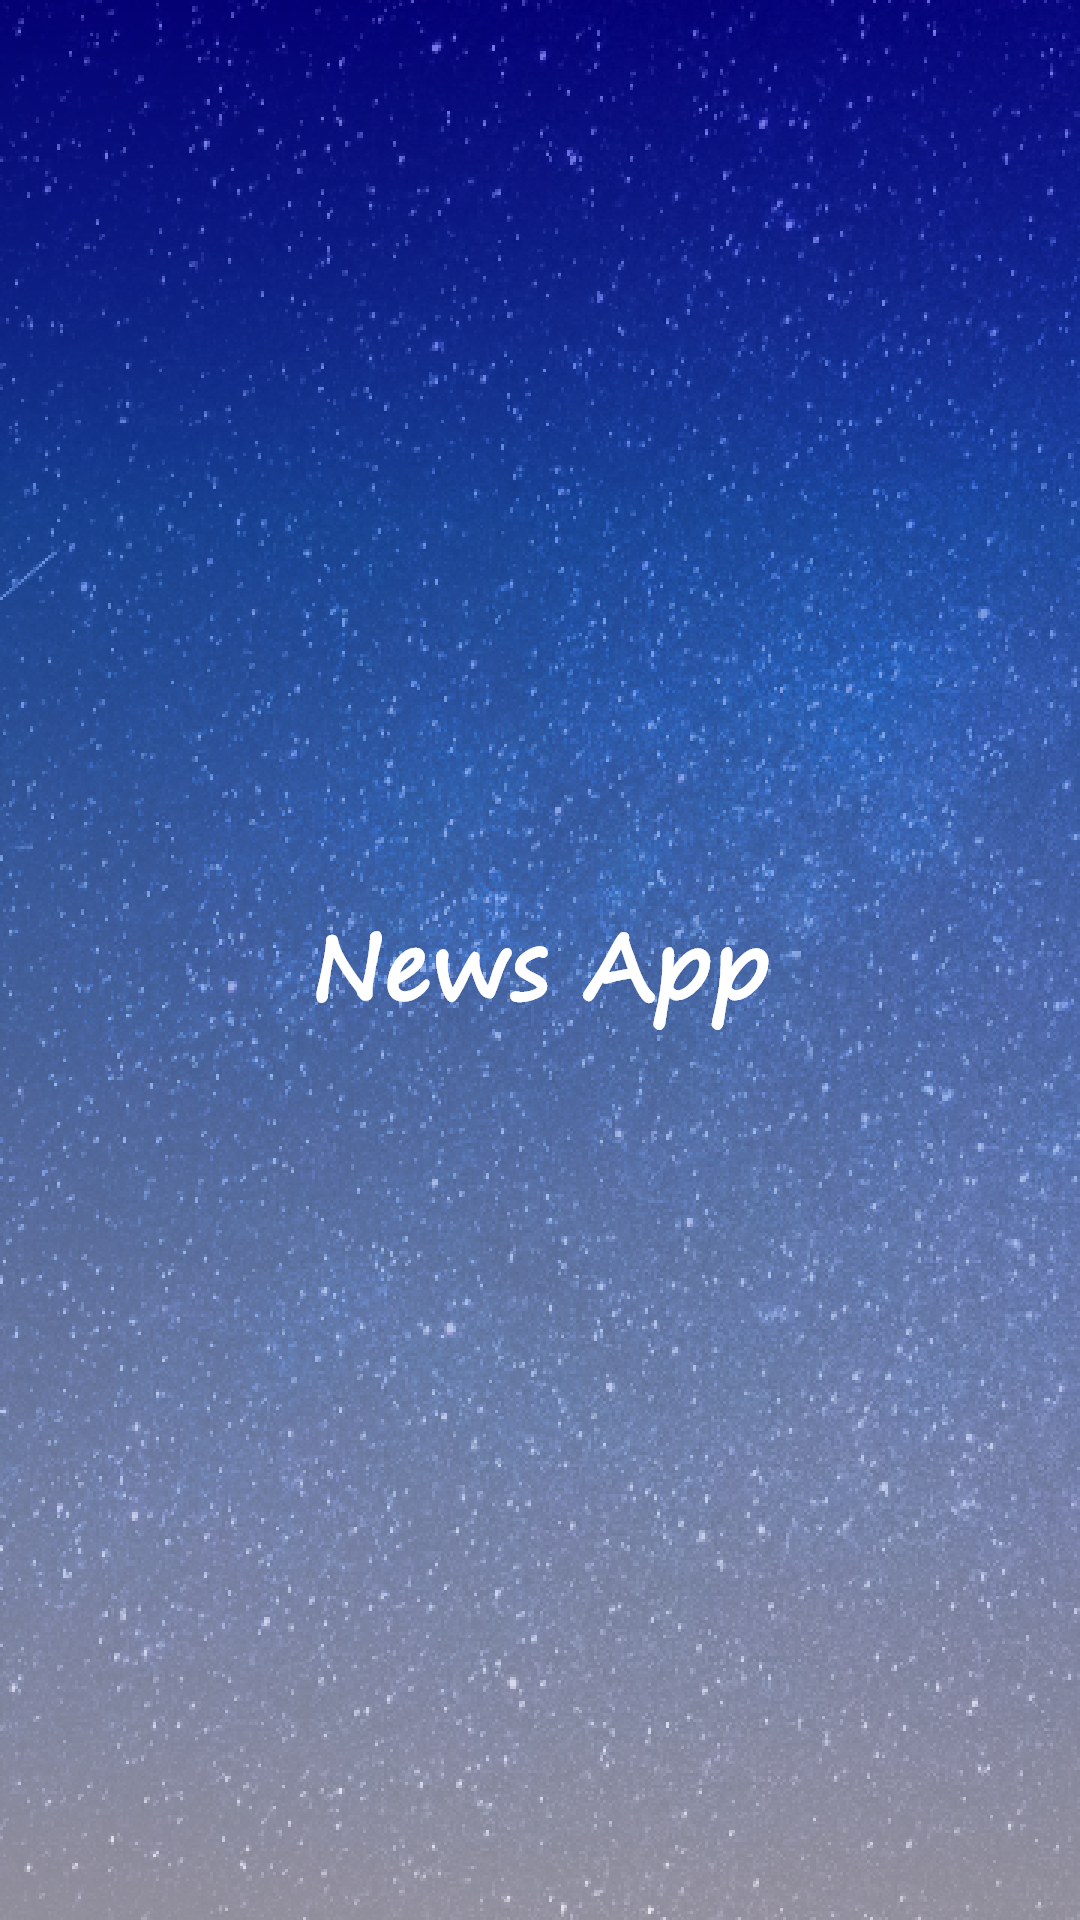

Reconstruct the res/layout file that produces this screen, plus the resources it refers to.
<!-- AndroidManifest.xml: application theme AppTheme -->
<!-- res/layout/activity_splash.xml -->
<?xml version="1.0" encoding="utf-8"?>
<androidx.constraintlayout.widget.ConstraintLayout
        xmlns:android="http://schemas.android.com/apk/res/android"
        xmlns:tools="http://schemas.android.com/tools"
        xmlns:app="http://schemas.android.com/apk/res-auto"
        android:layout_width="match_parent"
        android:background="@drawable/splash"
        android:layout_height="match_parent"
        tools:context=".SplashActivity">
</androidx.constraintlayout.widget.ConstraintLayout>
<!-- resources referenced by this layout -->
<resources>
  <!-- drawable splash: png bitmap (drawable-hdpi, 757514 bytes) -->
  <style name="AppTheme" parent="Theme.MaterialComponents.Light.DarkActionBar">
          
          <item name="colorPrimary">@color/colorPrimary</item>
          <item name="colorPrimaryDark">@color/colorPrimaryDark</item>
          <item name="colorAccent">@color/colorAccent</item>
          
          <item name="windowActionBar">false</item>
          <item name="windowNoTitle">true</item>
      </style>
  <color name="colorPrimary">#ea474a</color>
  <color name="colorPrimaryDark">#cf2a2d</color>
  <color name="colorAccent">#1e344b</color>
</resources>
